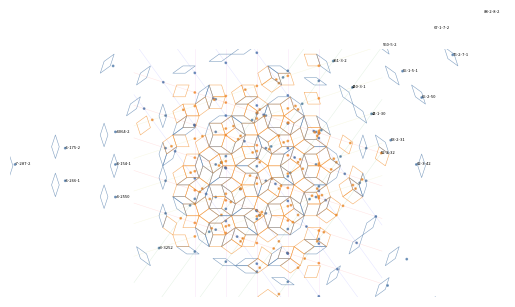

Here is the Python script that generated this plot:
import numpy as np
import math
import matplotlib.pyplot as plt
from matplotlib.collections import LineCollection
from pathlib import Path
import sys


def visualize_debruijn_grid(kmax, gamma=None, rng=None, num_dirs_to_show=5):
    """
    Visualize a Penrose rhombus patch from line indices -kmax through kmax.

    Five families of grid lines with directions 
        vⱼ = e^(2πij/5),   j ∈ {0,1,2,3,4}
        and random offsets γⱼ; 
    Each pairwise line intersection maps to one Penrose rhombus of the dual tiling with vertices p1..p4.

    Returns centers (M,2), angles (M,), colors (M,) (1=thin), vertices (M,4,2).
    """
    if rng is None:
        rng = np.random.default_rng()
    if gamma is None:
        gamma = rng.uniform(0, 1, size=5)
    gamma = np.asarray(gamma, dtype=float)
    v = np.exp(2j * np.pi * np.arange(5) / 5)

    # The dual map z -> sum_j ceil(Re(z conj(v_j)) + gamma_j) v_j scales
    # distances by about 5/2, so intersections within grid_radius are enough.

    all_pts, all_type, all_a, all_b, all_ka, all_kb = [], [], [], [], [], []
    ks = np.arange(-kmax, kmax + 1)

    for a in range(4):
        for b in range(a + 1, 5):
            # Solve
            # Re(vₐ) x + Im(vₐ) y = kₐ − γₐ
            # Re(vᵇ) x + Im(vᵇ) y = kᵇ − γᵇ
            det = v[a].real * v[b].imag - v[a].imag * v[b].real
            ka, kb = np.meshgrid(ks, ks, indexing="ij")
            ka, kb = ka.ravel(), kb.ravel()
            ca = ka - gamma[a]
            cb = kb - gamma[b]
            x = (ca * v[b].imag - cb * v[a].imag) / det
            y = (v[a].real * cb - v[b].real * ca) / det
            pt = x + 1j * y

            all_pts.append(pt)
            all_ka.append(ka)
            all_kb.append(kb)
            all_a.append(np.full(len(ka), a))
            all_b.append(np.full(len(kb), b))
            all_type.append(np.full(len(ka), abs(a - b) in (1, 4)))

    # point is at the intersection of the two lines:
    # Re(vₐ) x + Im(vₐ) y = kₐ − γₐ
    # Re(vᵇ) x + Im(vᵇ) y = kᵇ − γᵇ
    pt = np.concatenate(all_pts)
    ka = np.concatenate(all_ka)
    kb = np.concatenate(all_kb)
    aa = np.concatenate(all_a)
    bb = np.concatenate(all_b)
    is_thick = np.concatenate(all_type)

    # Recover the sub-region by projecting the points onto the lines and rounding to the nearest integer.
    proj = pt.real[:, None] * v.real[None, :] + pt.imag[:, None] * v.imag[None, :] # (N, 5)
    S = np.ceil(proj + gamma[None, :])

    # Correct the line indices by overriding the values of aa and bb as they are integers and may be rounded away from the true values.
    K = S.copy()
    rows = np.arange(len(pt))
    K[rows, aa] = ka
    K[rows, bb] = kb


    p1 = K @ v
    p2 = p1 + v[aa]
    p3 = p2 + v[bb]
    p4 = p1 + v[bb]

    centers = (p1 + p3) / 2

    # Recenter the patch, then keep tiles within the requested radius.
    shift = centers.mean()
    p1, p2, p3, p4, centers = (z - shift for z in (p1, p2, p3, p4, centers))

    # Angle convention of pen/xya.py Rhombus: vertices (A, B, C, D) with B the
    # apex (interior angle 108 deg for fat, 36 deg for thin -- both are p2
    # here), M = (A+C)/2 the rhombus center, tilt = phase(B - M) flipped by pi
    # if cross(MB, C - A) < 0.
    MB = p2 - centers
    AC = p3 - p1
    angles = np.angle(MB)
    flip = (MB.real * AC.imag - MB.imag * AC.real) < 0
    angles[flip] += np.pi
    angles = (angles + np.pi) % (2 * np.pi) - np.pi

    colors = (~is_thick).astype(np.uint8)     # 1 = thin, matching Rhombus.color
    vertices = np.stack([p1, p2, p3, p4], axis=1)
    vertices = np.stack([vertices.real, vertices.imag], axis=2)
    centers = np.stack([centers.real, centers.imag], axis=1)

#------------------------------------------------------------------------------------------------
# PLot
#------------------------------------------------------------------------------------------------
    selected = (aa<num_dirs_to_show) & (bb<num_dirs_to_show)
    pts_selected = pt[selected]

    print(f"Number of points selected: {len(pts_selected)}/{len(pt)}")
    thickness_palette = np.array(['#4C78A8', '#F28E2B'])  # muted blue and warm orange
    thickness_colors = thickness_palette[is_thick[selected].astype(int)]
    plt.scatter(pts_selected.real, pts_selected.imag, c=thickness_colors, s=1, alpha=0.7)

    # Plot the lines based on v_j, k_j, gamma_j . i.e. Re(v_j) x + Im(v_j) y = k_j - gamma_j
    L = 2*kmax
    colors = ['m', 'r', 'g', 'b', 'y']
    for j in range(num_dirs_to_show):
        a, b = v[j].real, v[j].imag
        for k in range(-kmax, kmax + 1):
            c = k - gamma[j]
            # plot the line a*x + b*y = c
            if b != 0:
                plt.plot([-L, L], [(c+a*L)/b, (c-a*L)/b], color=colors[j], linestyle='-', alpha=0.1, linewidth=0.4)
            else:
                plt.plot([c/a, c/a], [-L, L], 'm-', alpha=0.1, linewidth=0.4)
    plt.xlim(-2*L, 2*L)
    plt.ylim(-L, L)
    plt.gca().set_aspect('equal', adjustable='box')


    SCALE = 2.5
    ps1 = p1[selected]/SCALE
    ps2 = p2[selected]/SCALE
    ps3 = p3[selected]/SCALE
    ps4 = p4[selected]/SCALE
    # Plot p1 --- p2 --- p3 --- p4 --- p1
    rhombus_edges = np.stack([
        np.column_stack((ps1.real, ps1.imag)),
        np.column_stack((ps2.real, ps2.imag)),
        np.column_stack((ps3.real, ps3.imag)),
        np.column_stack((ps4.real, ps4.imag)),
        np.column_stack((ps1.real, ps1.imag)),
    ], axis=1)
    plt.gca().add_collection(
        LineCollection(rhombus_edges, colors=thickness_colors, linewidths=0.4, alpha=0.7)
    )

    # Draw lines from pto to corresponding centers
    centers_selected = centers[selected] / SCALE
    plot_to_vertex = -1
    if plot_to_vertex == 0:
        for i in range(len(pts_selected)):
            plt.plot([pts_selected.real[i], centers_selected[i, 0]], 
                    [pts_selected.imag[i], centers_selected[i, 1]], 
                    '--', color='gray', alpha=0.5, linewidth=0.4)
    elif plot_to_vertex > 0:
        puse = (None, ps1, ps2, ps3, ps4)[plot_to_vertex]
        for i in range(len(pts_selected)):
            plt.plot([pts_selected.real[i], puse.real[i]], 
                    [pts_selected.imag[i], puse.imag[i]], 
                    '--', color='gray', alpha=0.5, linewidth=0.4)

    Ks = K[selected].astype(int)
    for i in range(len(Ks)):
        if abs(pts_selected[i]) > 2*kmax and abs(Ks[i][0]) > 2 and abs(Ks[i][3]) > 2:
            plt.text(pts_selected.real[i], pts_selected.imag[i], f'{Ks[i][0]}{Ks[i][1]}{Ks[i][2]}{Ks[i][3]}{Ks[i][4]}', fontsize=3)
    
    if True:
        plt.axis('off')

    output_path = Path('debruijn/visual.svg')
    output_path.parent.mkdir(parents=True, exist_ok=True)
    plt.savefig(output_path, format='svg', bbox_inches='tight', pad_inches=0)
    # plt.show()
#


    return centers, angles, colors, vertices

def main():
    kmax = int(sys.argv[1]) if len(sys.argv) > 1 else 2
    num_dirs_to_show = int(sys.argv[2]) if len(sys.argv) > 2 else 5
    print(f"Number of lines on each side: {kmax}")
    print(f"Number of directions to show: {num_dirs_to_show}")
    centers, angles, colors, vertices = visualize_debruijn_grid(
        kmax=kmax, num_dirs_to_show=num_dirs_to_show
    )

if __name__ == "__main__":
    main()
